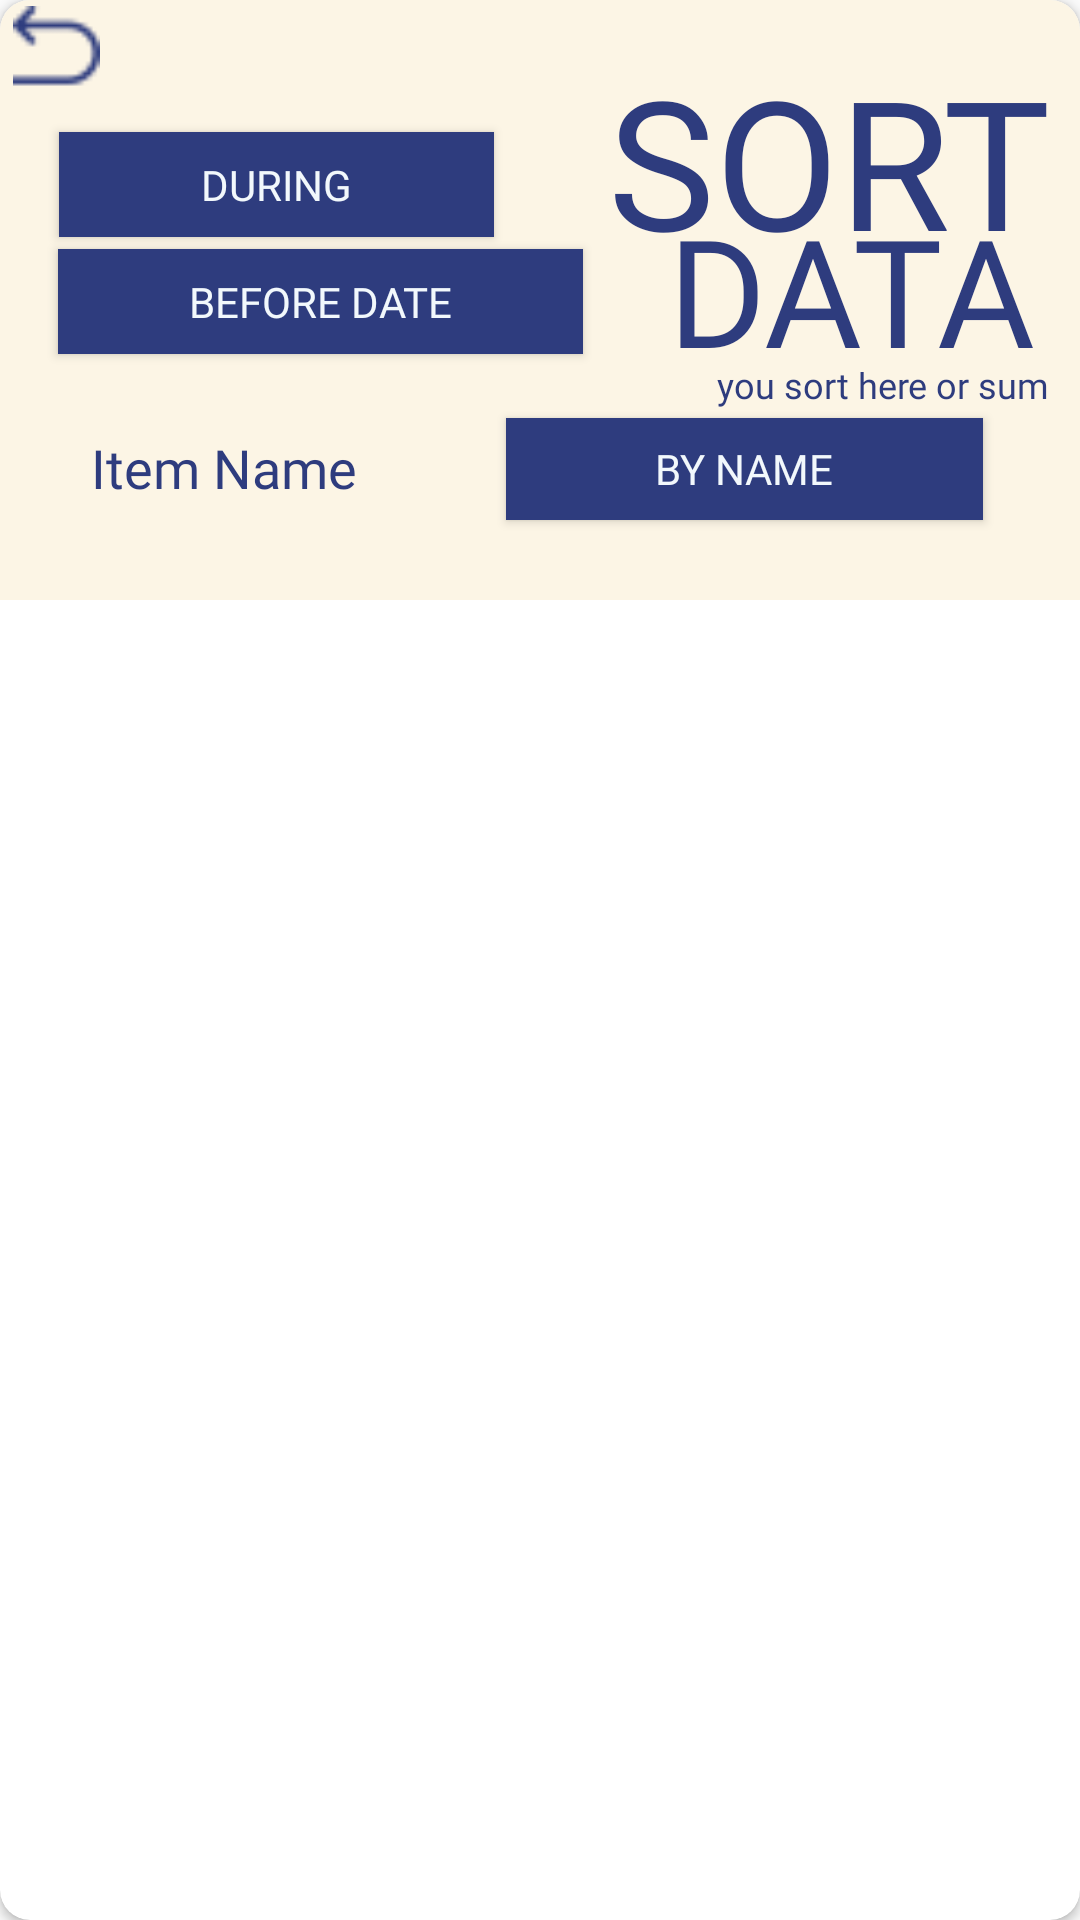

Layout XML and referenced resources for this Android screen:
<!-- AndroidManifest.xml: application theme Theme.Debudgger -->
<!-- res/layout/diag_sortdata.xml -->
<?xml version="1.0" encoding="utf-8"?>
<androidx.cardview.widget.CardView xmlns:android="http://schemas.android.com/apk/res/android"
    android:layout_width="match_parent"
    android:layout_height="match_parent"
    android:background="@color/parchment"
    xmlns:tools="http://schemas.android.com/tools"
    xmlns:app="http://schemas.android.com/apk/res-auto"
    android:layout_margin="10dp"
    app:cardCornerRadius="10dp">

    <androidx.constraintlayout.widget.ConstraintLayout
        android:layout_width="match_parent"
        android:layout_height="200dp"
        android:background="@color/parchment">


        <EditText
            android:id="@+id/ed_name"
            android:layout_width="199dp"
            android:layout_height="48dp"
            android:background="@drawable/dg_ed_bg"
            android:fontFamily="@font/archivo_light"
            android:gravity="left"
            android:hint="Item Name"
            android:inputType="text"
            android:padding="12dp"
            android:paddingStart="10dp"
            android:paddingEnd="40dp"
            android:textColor="@color/bg_blue"
            android:textColorHint="@color/bg_blue"
            app:layout_constraintBottom_toBottomOf="parent"
            app:layout_constraintEnd_toEndOf="parent"
            app:layout_constraintHorizontal_bias="0.127"
            app:layout_constraintStart_toStartOf="parent"
            app:layout_constraintTop_toTopOf="parent"
            app:layout_constraintVertical_bias="0.868" />

        <Button
            android:id="@+id/before"
            android:layout_width="175dp"
            android:layout_height="35dp"
            android:background="@color/bg_blue"
            android:fontFamily="@font/lexend_semibold"
            android:text="BEFORE DATE"
            android:textColor="@color/fg_white"
            app:layout_constraintBottom_toBottomOf="parent"
            app:layout_constraintEnd_toEndOf="parent"
            app:layout_constraintHorizontal_bias="0.105"
            app:layout_constraintStart_toStartOf="parent"
            app:layout_constraintTop_toTopOf="parent"
            app:layout_constraintVertical_bias="0.503" />

        <TextView
            android:id="@+id/textView1"
            android:layout_width="wrap_content"
            android:layout_height="wrap_content"
            android:fontFamily="@font/lexend_semibold"
            android:paddingEnd="10dp"
            android:text="SORT"
            android:textColor="@color/bg_blue"
            android:textSize="60dp"
            app:layout_constraintBottom_toBottomOf="parent"
            app:layout_constraintEnd_toEndOf="parent"
            app:layout_constraintHorizontal_bias="1.0"
            app:layout_constraintStart_toStartOf="parent"
            app:layout_constraintTop_toTopOf="parent"
            app:layout_constraintVertical_bias="0.112" />

        <TextView
            android:id="@+id/textView2"
            android:layout_width="wrap_content"
            android:layout_height="wrap_content"
            android:fontFamily="@font/lexend_semibold"
            android:paddingEnd="10dp"
            android:text="DATA"
            android:textColor="@color/bg_blue"
            android:textSize="50dp"
            app:layout_constraintBottom_toBottomOf="parent"
            app:layout_constraintEnd_toEndOf="parent"
            app:layout_constraintHorizontal_bias="0.98"
            app:layout_constraintStart_toStartOf="parent"
            app:layout_constraintTop_toTopOf="parent"
            app:layout_constraintVertical_bias="0.472" />

        <TextView
            android:id="@+id/textView"
            android:layout_width="wrap_content"
            android:layout_height="wrap_content"
            android:fontFamily="@font/archivo_light"
            android:paddingEnd="10dp"
            android:text="you sort here or sum"
            android:textColor="@color/bg_blue"
            android:textSize="12dp"
            app:layout_constraintBottom_toBottomOf="parent"
            app:layout_constraintEnd_toEndOf="parent"
            app:layout_constraintHorizontal_bias="1.0"
            app:layout_constraintStart_toStartOf="parent"
            app:layout_constraintTop_toTopOf="parent"
            app:layout_constraintVertical_bias="0.653" />

        <Button
            android:id="@+id/during"
            android:layout_width="145dp"
            android:layout_height="35dp"
            android:background="@color/bg_blue"
            android:fontFamily="@font/lexend_semibold"
            android:text="DURING"
            android:textColor="@color/fg_white"
            app:layout_constraintBottom_toBottomOf="parent"
            app:layout_constraintEnd_toEndOf="parent"
            app:layout_constraintHorizontal_bias="0.092"
            app:layout_constraintStart_toStartOf="parent"
            app:layout_constraintTop_toTopOf="parent"
            app:layout_constraintVertical_bias="0.266" />

        <Button
            android:id="@+id/byname"
            android:layout_width="159dp"
            android:layout_height="34dp"
            android:background="@color/bg_blue"
            android:fontFamily="@font/lexend_semibold"
            android:text="BY NAME"
            android:textColor="@color/fg_white"
            app:layout_constraintBottom_toBottomOf="parent"
            app:layout_constraintEnd_toEndOf="parent"
            app:layout_constraintHorizontal_bias="0.839"
            app:layout_constraintStart_toStartOf="parent"
            app:layout_constraintTop_toTopOf="parent"
            app:layout_constraintVertical_bias="0.84" />

        <ImageView
            android:id="@+id/returnsigma"
            android:layout_width="29dp"
            android:layout_height="33dp"
            app:layout_constraintBottom_toBottomOf="parent"
            app:layout_constraintEnd_toEndOf="parent"
            app:layout_constraintHorizontal_bias="0.013"
            app:layout_constraintStart_toStartOf="parent"
            app:layout_constraintTop_toTopOf="parent"
            app:layout_constraintVertical_bias="0.0"
            app:srcCompat="@drawable/returnsigma" />
    </androidx.constraintlayout.widget.ConstraintLayout>
</androidx.cardview.widget.CardView>
<!-- resources referenced by this layout -->
<resources>
  <color name="bg_blue">#2E3C7E</color>
  <color name="fg_white">#F2F8FC</color>
  <color name="parchment">#FCF5E5</color>
  <!-- drawable returnsigma: png bitmap (drawable, 403 bytes) -->
  <style name="Theme.Debudgger" parent="Base.Theme.Debudgger" />
  <style name="Base.Theme.Debudgger" parent="Theme.AppCompat.DayNight.NoActionBar">
          
          
      </style>
</resources>
